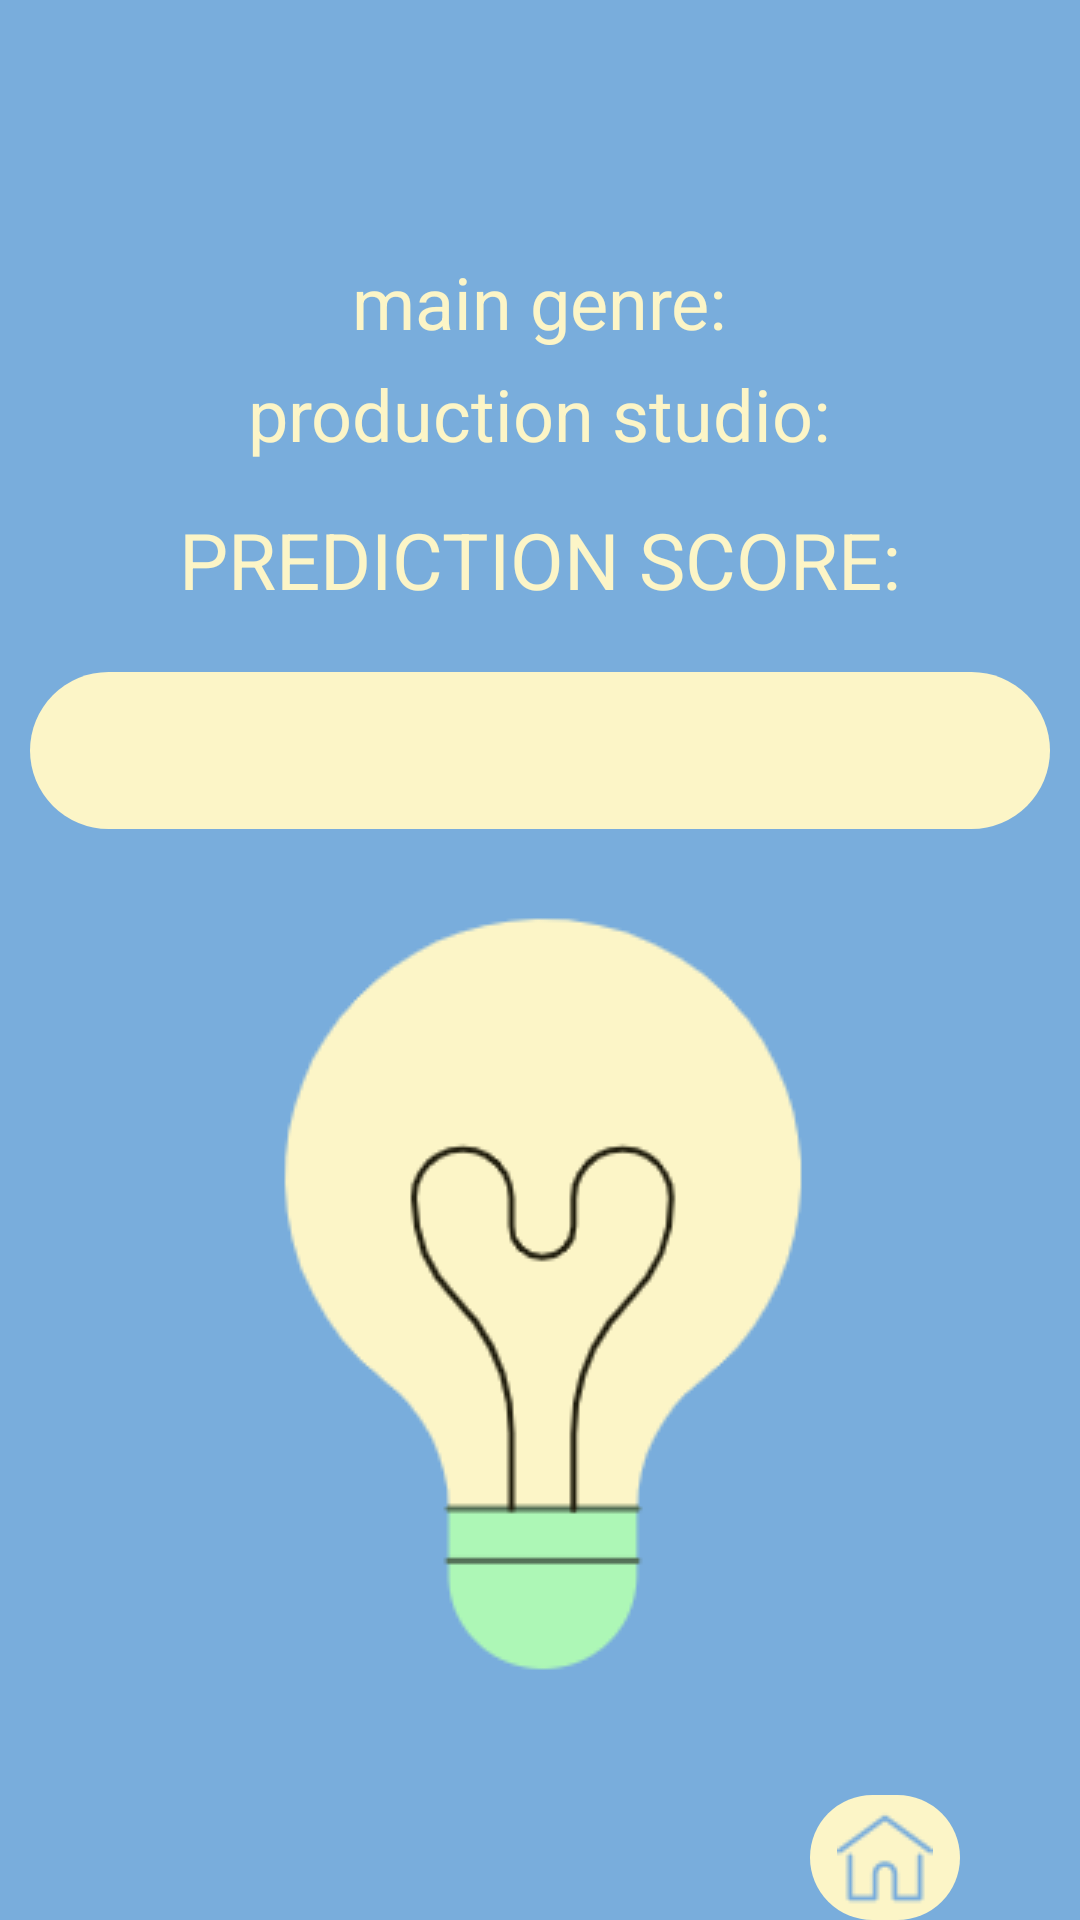

Android layout source for this screen:
<!-- AndroidManifest.xml: application theme Theme.NNanime -->
<!-- res/layout/result.xml -->
<?xml version="1.0" encoding="utf-8"?>

<RelativeLayout xmlns:android="http://schemas.android.com/apk/res/android"
    android:id="@+id/inputdata"
    android:background="@color/blue"
    android:layout_width="match_parent"
    android:layout_height="match_parent">

    <TextView
        android:id="@+id/header_title"
        android:layout_width="match_parent"
        android:layout_height="wrap_content"
        android:layout_centerHorizontal="true"
        android:layout_marginStart="10sp"
        android:layout_marginTop="10sp"
        android:layout_marginEnd="10sp"
        android:layout_marginBottom="10sp"
        android:padding="8sp"
        android:textAlignment="center"
        android:textColor="@color/yellow"
        android:textSize="36sp" />














<TextView
    android:id="@+id/main_genre"
    android:layout_width="wrap_content"
    android:layout_height="wrap_content"
    android:text="@string/main_genre"
    android:textColor="@color/yellow"
    android:layout_below="@id/header_title"
    android:textSize="24sp"
    android:layout_centerHorizontal="true"/>

<TextView
    android:id="@+id/production_studio"
    android:layout_width="wrap_content"
    android:layout_height="wrap_content"
    android:text="@string/production_studio"
    android:textColor="@color/yellow"
    android:layout_below="@id/main_genre"
    android:textSize="24sp"
    android:layout_centerHorizontal="true"
    android:padding="5sp"/>

    <TextView
        android:id="@+id/predict"
        android:layout_width="wrap_content"
        android:layout_height="wrap_content"
        android:layout_below="@id/production_studio"
        android:layout_centerHorizontal="true"
        android:text="@string/prediction_score"
        android:textColor="@color/yellow"
        android:textSize="26sp"
        android:padding="10sp"/>

    <TextView
        android:id="@+id/res"
        android:layout_width="match_parent"
        android:layout_height="wrap_content"
        android:layout_below="@id/predict"
        android:layout_centerHorizontal="true"
        android:layout_marginStart="20sp"
        android:layout_marginTop="10sp"
        android:background="@drawable/rectangle_rounded_all"
        android:padding="10sp"
        android:textColor="@color/blue"
        android:textSize="24sp"/>

    <ImageButton
        android:id="@+id/to_home"
        android:layout_width="50sp"
        android:layout_height="50sp"
        android:layout_below="@id/light"
        android:layout_marginStart="270sp"
        android:layout_marginTop="10sp"
        android:background="@drawable/circle"
        android:src="@drawable/home" />
    <ImageView
        android:id="@+id/light"
        android:layout_width="wrap_content"
        android:layout_height="wrap_content"
        android:layout_below="@id/res"
        android:padding="20sp"
        android:layout_centerHorizontal="true"
        android:src="@drawable/lightbulb"
        />
</RelativeLayout>
<!-- resources referenced by this layout -->
<resources>
  <color name="blue">#79ADDC</color>
  <color name="yellow">#FCF5C7</color>
  <!-- drawable circle (drawable-v24) -->
  <?xml version="1.0" encoding="utf-8"?>
  
  
  <shape xmlns:android="http://schemas.android.com/apk/res/android">>
      <solid android:color="@color/yellow"/>
      <corners android:radius="250sp" />
  </shape>
  <!-- drawable home: png bitmap (drawable-v24, 2085 bytes) -->
  <!-- drawable lightbulb: png bitmap (drawable-v24, 8325 bytes) -->
  <!-- drawable rectangle_rounded_all (drawable-v24) -->
  <?xml version="1.0" encoding="utf-8"?>
  
  <selector xmlns:android="http://schemas.android.com/apk/res/android">
      xmlns:android="http://schemas.android.com/apk/res/android">
      <item>
          <shape>
              <solid android:color="@color/yellow"/>
              <corners android:radius="30sp" />
          </shape>
      </item>
  </selector>
  <string name="got_it">Got it!\nAt fall 2023 for anime\nwhich based on manga with score:</string>
  <string name="main_genre">main genre: </string>
  <string name="prediction_score">PREDICTION SCORE: </string>
  <string name="production_studio">production studio: </string>
  <style name="Theme.NNanime" parent="Theme.MaterialComponents.DayNight.NoActionBar">
          
          <item name="colorPrimary">@color/yellow</item>
          <item name="colorPrimaryVariant">@color/blue</item>
          <item name="colorOnPrimary">@color/yellow</item>
          
          <item name="colorSecondary">@color/teal_200</item>
          <item name="colorSecondaryVariant">@color/teal_700</item>
          <item name="colorOnSecondary">@color/black</item>
          
          <item name="android:statusBarColor" tools:targetApi="l">?attr/colorPrimaryVariant</item>
          
      </style>
  <color name="teal_200">#FF03DAC5</color>
  <color name="teal_700">#FF018786</color>
  <color name="black">#FF000000</color>
</resources>
